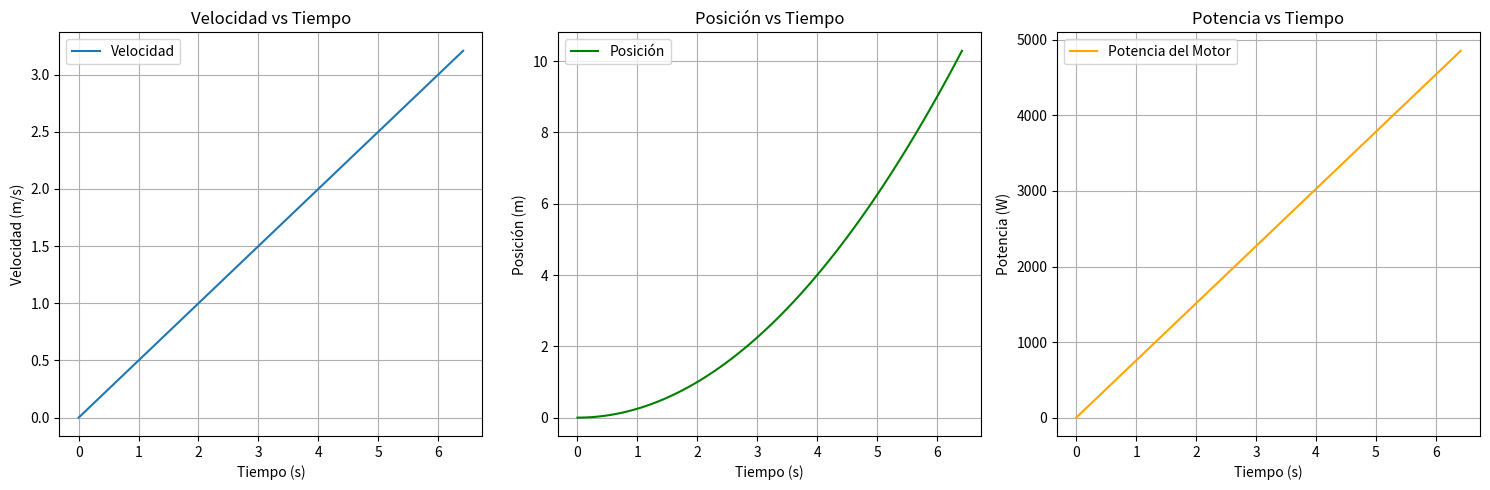

Reproduce this figure in Python.
"""

---Simulación de ascensor accesible basado en poleas y principios de dinámica---

                    Proyecto de Física 1 - Grupo 3
                            Ciclo: 2024-2
                            
    Universidad Nacional de Ingeniería - Facultad de Ingeniería Ambiental

"""

####
"""Cambie los parámetros y variables de estado de forma realista. Todos los cálculos se realizarán en tiempo real."""
"""


[redacted]
'DISEÑO DE UN ASCENSOR ELÉCTRICO CON CAPACIDAD DE 
300kg PARA EL ACCESO DE PERSONAS DISCAPACITADAS 
HASTA EL TERCER NIVEL DEL PABELLÓN DE AULAS DE LA 
FIME – UNAC'


""" 
####

import numpy as np
import matplotlib.pyplot as plt

# Parámetros del sistema
m_cabina = 550  # masa de la cabina (kg)
m_carga_util = 300 # masa que puede soportar la cabina (kg)
m_total = m_cabina + m_carga_util # masa total suponiendo toda la carga útil (kg)
m_contrapeso = m_cabina + m_carga_util / 2  # masa del contrapeso (kg)
mR1 = 8 # masa de la polea 1 (kg)
mR2 = 10 # masa de la polea 2 (kg)
R1 = 0.32/2  # radio de la polea conectada al motor (m)
R2 = 0.45/2  # radio de la polea sin motor (m)
I1 = 0.5 * mR1 * R1**2  # momento de inercia de la polea 1 (kg*m^2)
I2 = 0.5 * mR2 * R2**2  # momento de inercia de la polea 2 (kg*m^2)
g = 9.81  # aceleración de la gravedad (m/s^2)
eficiencia_real = 0.8 # Eficiencia del motor
t_max = 0 # tiempo máximo de simulación (s)
h_max = 10.292 # altura máxima alcanzada por la simulación (m)
a = 0.5 # aceleración aceptable del sistema (m/s2)
v0 = 0  # velocidad inicial (m/s)
x0 = 0  # posición inicial (m)

# Función para calcular la aceleración del sistema
def calcular_aceleracion(a):
    return a

# Función para calcular el tiempo necesario para recorrer una distancia
def calcular_tiempo(a, h_max):

    t_max = np.sqrt((2 * h_max) / a)
    
    return t_max

# Función para calcular la velocidad en función del tiempo
def calcular_velocidad_tiempo(v0, a, t):
    return v0 + a * t

# Función para calcular la posición en función del tiempo
def calcular_posicion_tiempo(x0, v0, a, t):
    return v0*t + 0.5 * a * t**2

# Función para calcular el torque requerido por el motor
def calcular_torque_motor_corregido(m_cabina, R1, I1, a, g):
    torque_motor = (a * (m_total - I1/(R1**2) - I2/(R2**2)) - (m_contrapeso-m_total)*g)*R1
    return torque_motor

# Función para calcular la potencia del motor
def calcular_potencia_motor(torque_motor, velocidad_angular):
    return torque_motor * velocidad_angular * eficiencia_real

tiempos = np.linspace(0, calcular_tiempo(a, h_max), 100)
velocidades = [calcular_velocidad_tiempo(v0, a, t) for t in tiempos]
posiciones = [calcular_posicion_tiempo(x0, v0, a, t) for t in tiempos]
omega1_tiempos = [v / R1 for v in velocidades]
torque_motor = calcular_torque_motor_corregido(m_cabina, R1, I1, a, g)
potencias = [calcular_potencia_motor(torque_motor, omega) for omega in omega1_tiempos]

# Cálculo de la velocidad media y potencia basada en ella
v_media = velocidades[-1] / 2  # Si la velocidad inicial es 0, la velocidad media es la mitad de la final
omega_media = v_media / R1  # Velocidad angular media de la polea conectada al motor
potencia_media = torque_motor * omega_media * eficiencia_real # Potencia del motor basada en la velocidad media

# Mostrar resultados
print("Aceleración del sistema: {:.2f} m/s^2".format(a))
print("Torque requerido por el motor : {:.2f} N*m".format(torque_motor))
print("Velocidad media del sistema: {:.2f} m/s".format(v_media))
print("Velocidad angular media de la polea conectada al motor: {:.2f} rad/s".format(omega_media))
print("Potencia basada en la velocidad media: {:.2f} W".format(potencia_media))
print("Altura alcanzada: {:.2f} m".format(posiciones[-1]))


# Visualización de resultados
plt.figure(figsize=(15, 5))

plt.subplot(1, 3, 1)
plt.plot(tiempos, velocidades, label='Velocidad')
plt.xlabel('Tiempo (s)')
plt.ylabel('Velocidad (m/s)')
plt.title('Velocidad vs Tiempo')
plt.legend()
plt.grid()

plt.subplot(1, 3, 2)
plt.plot(tiempos, posiciones, label='Posición', color='green')
plt.xlabel('Tiempo (s)')
plt.ylabel('Posición (m)')
plt.title('Posición vs Tiempo')
plt.legend()
plt.grid()

plt.subplot(1, 3, 3)
plt.plot(tiempos, potencias, label='Potencia del Motor', color='orange')
plt.xlabel('Tiempo (s)')
plt.ylabel('Potencia (W)')
plt.title('Potencia vs Tiempo')
plt.legend()
plt.grid()

plt.tight_layout()
plt.show()

#No resultó tan complicado como parecía :´)
